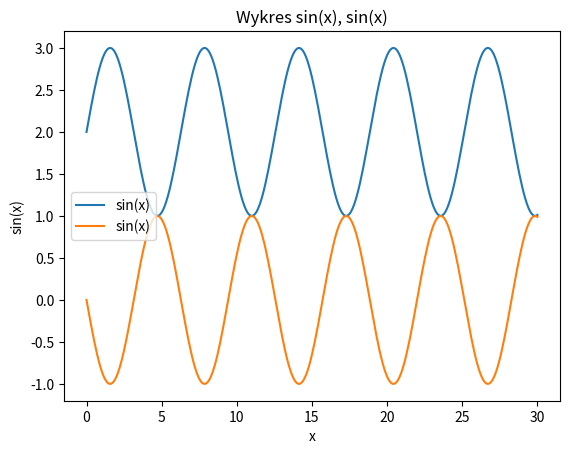

Write Python code to recreate this figure.
import pandas as pd
import numpy as np
import matplotlib.pyplot as plt

x = np.arange(0,30.1,0.1)
s = 2 + np.sin(x)
s2 = np.sin(-x)

plt.plot(x,s,label='sin(x)')
plt.plot(x,s2,label='sin(x)')
plt.xlabel('x')
plt.ylabel('sin(x)')
plt.title('Wykres sin(x), sin(x)')
plt.legend(loc=6)
plt.show()